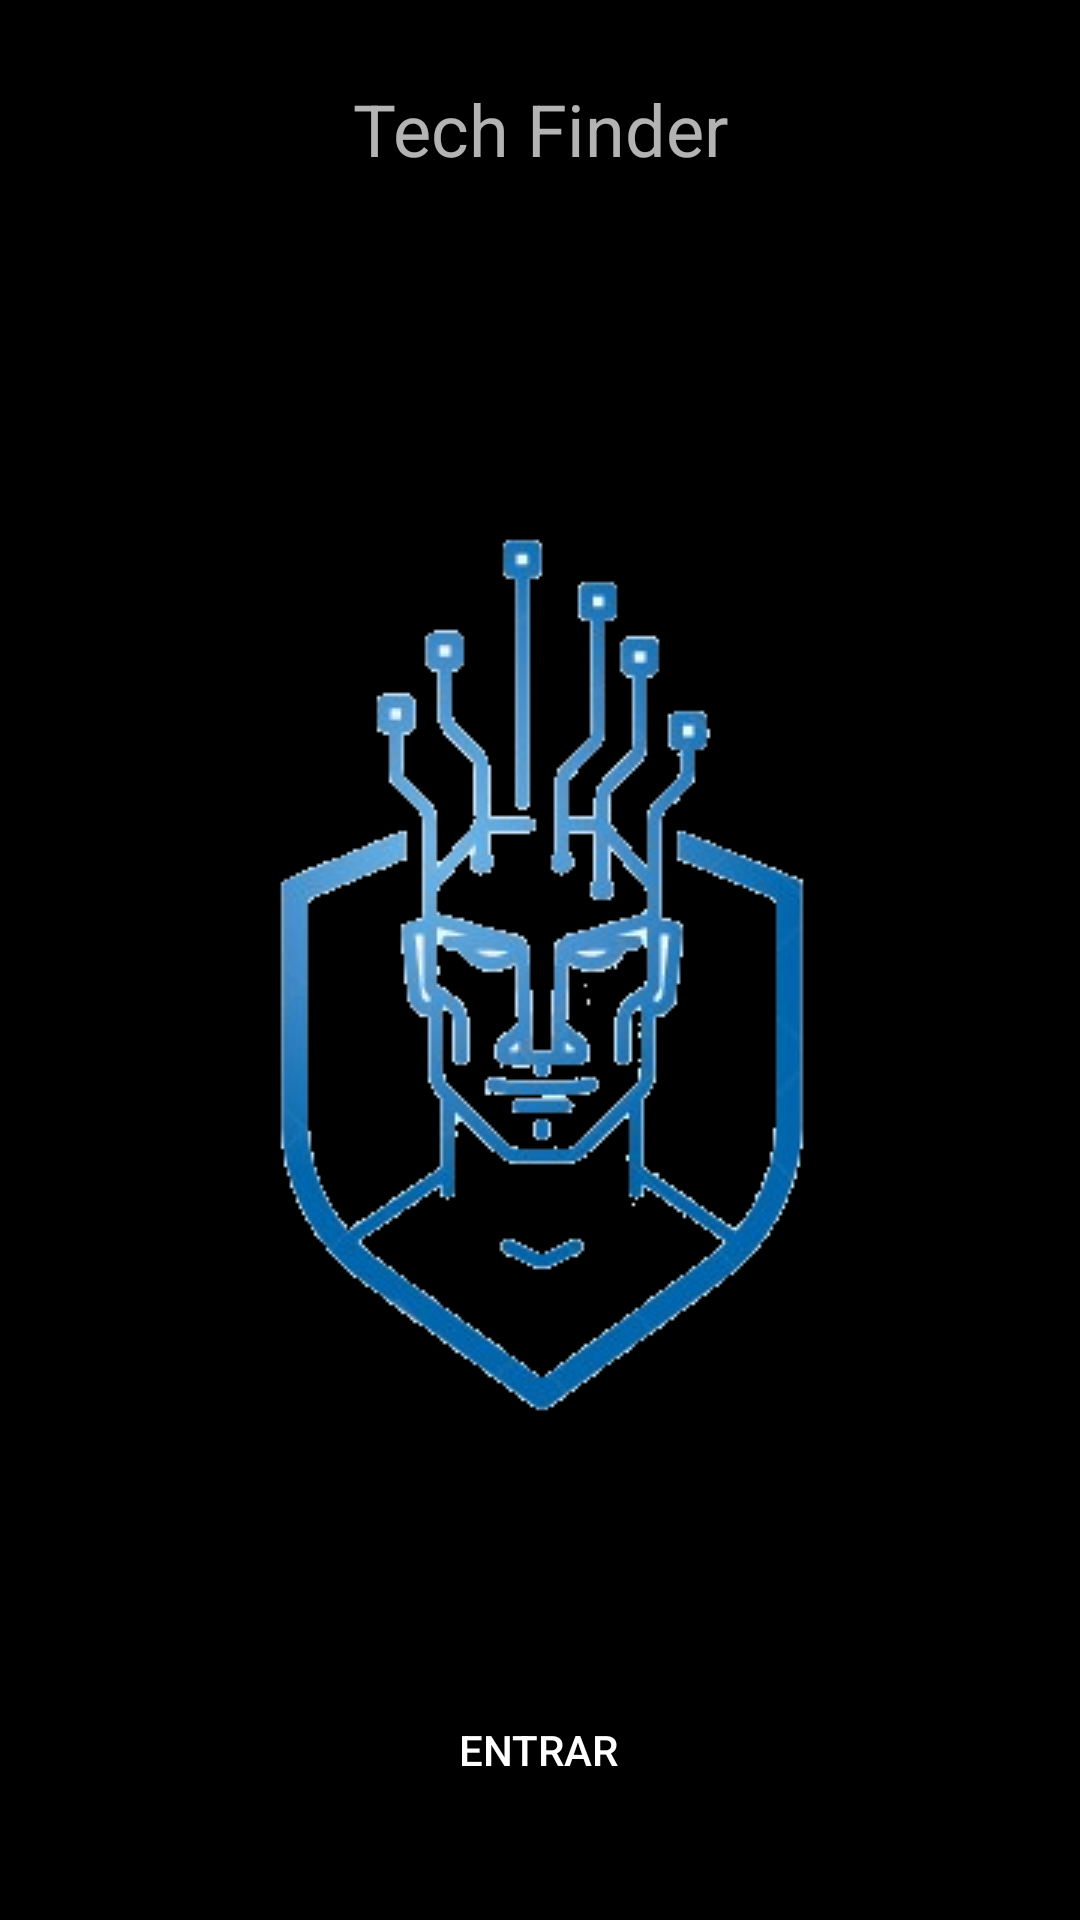

The Android layout XML behind this screen, and the referenced resources:
<!-- AndroidManifest.xml: application theme Theme.AppCompat.NoActionBar -->
<!-- res/layout/activity_start.xml -->
<?xml version="1.0" encoding="utf-8"?>
<androidx.constraintlayout.widget.ConstraintLayout xmlns:android="http://schemas.android.com/apk/res/android"
    xmlns:app="http://schemas.android.com/apk/res-auto"
    xmlns:tools="http://schemas.android.com/tools"
    android:layout_width="match_parent"
    android:layout_height="match_parent"
    android:background="@color/black"
    tools:context=".Start">

    <ImageView
        android:id="@+id/imageView2"
        android:layout_width="wrap_content"
        android:layout_height="wrap_content"
        android:layout_marginTop="176dp"
        app:layout_constraintEnd_toEndOf="parent"
        app:layout_constraintStart_toStartOf="parent"
        app:layout_constraintTop_toTopOf="parent"
        app:srcCompat="@drawable/logomachine" />

    <TextView
        android:id="@+id/textView2"
        android:layout_width="wrap_content"
        android:layout_height="wrap_content"
        android:text="Tech Finder"
        android:textSize="24sp"
        app:layout_constraintBottom_toBottomOf="parent"
        app:layout_constraintEnd_toEndOf="parent"
        app:layout_constraintStart_toStartOf="parent"
        app:layout_constraintTop_toTopOf="parent"
        app:layout_constraintVertical_bias="0.044" />

    <Button
        android:id="@+id/btnStart"
        android:layout_width="wrap_content"
        android:layout_height="wrap_content"
        android:background="@color/black"
        android:text="Entrar"
        android:textColor="@color/white"
        app:layout_constraintBottom_toBottomOf="parent"
        app:layout_constraintEnd_toEndOf="parent"
        app:layout_constraintHorizontal_bias="0.498"
        app:layout_constraintStart_toStartOf="parent"
        app:layout_constraintTop_toTopOf="parent"
        app:layout_constraintVertical_bias="0.945" />

    <ProgressBar
        android:id="@+id/progressBar1"
        style="?android:attr/progressBarStyle"
        android:layout_width="wrap_content"
        android:layout_height="wrap_content"
        android:visibility="invisible"
        app:layout_constraintBottom_toBottomOf="parent"
        app:layout_constraintEnd_toEndOf="parent"
        app:layout_constraintHorizontal_bias="0.498"
        app:layout_constraintStart_toStartOf="parent"
        app:layout_constraintTop_toTopOf="parent"
        app:layout_constraintVertical_bias="0.739" />

</androidx.constraintlayout.widget.ConstraintLayout>
<!-- resources referenced by this layout -->
<resources>
  <!-- drawable logomachine: png bitmap (drawable, 39469 bytes) -->
  <!-- not gathered from this repository: default colours our renderer supplied (Android Studio template values) -->
  <color name="black">#FF000000</color>
  <color name="white">#FFFFFFFF</color>
</resources>
